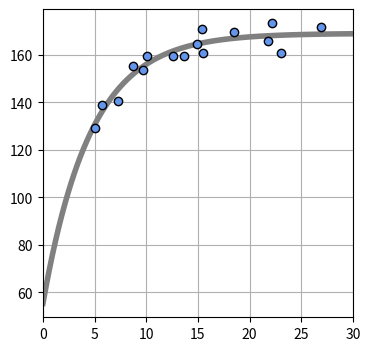

The matplotlib source for this figure:
import numpy as np
import matplotlib.pyplot as plt
from mpl_toolkits.mplot3d import Axes3D 
from scipy.optimize import minimize

# X,Tの生成
np.random.seed(seed=1)
X_min = 4
X_max = 30
X_n = 16    #データの個数
X = 5 + 25 * np.random.rand(X_n)    #Xの生成 5~30の間のサイズ16の乱数配列
Prm_c = [170, 108, 0.2] #生成パラメータ
T = Prm_c[0] - Prm_c[1] * np.exp(-Prm_c[2] * X) + 4 * np.random.randn(X_n)
X_min = 0

# モデルA
def model_A(x, w):
    y = w[0] - w[1] * np.exp(-w[2]*x)
    return y

#モデルA表示
def show_model_A(w):
    xb = np.linspace(X_min, X_max, 100)
    y = model_A(xb, w)
    plt.plot(xb, y, c=[.5, .5, .5], lw=4)

#モデルAのMSE
def mse_model_A(w, x, t):
    y = model_A(x, w)
    mse = np.mean((y - t)**2)
    return mse

#モデルAのパラメータ最適化
def fit_model_A(w_init, x, t):
    res1 = minimize(mse_model_A, w_init, args=(x,t), method="powell")
    return res1.x

#メイン
plt.figure(figsize=(4,4))
W_init = [100, 0, 0]
W = fit_model_A(W_init, X, T)
print("w0={0:.1f}, w1={1:.1f}, w2={2:.1f}".format(W[0], W[1], W[2]))
show_model_A(W)
plt.plot(X, T, marker='o', linestyle='None', color='cornflowerblue', markeredgecolor='black')
plt.xlim(X_min, X_max)
plt.grid(True)
mse = mse_model_A(W, X, T)
print("SD={0:.2f} cm".format(np.sqrt(mse)))
plt.show()
